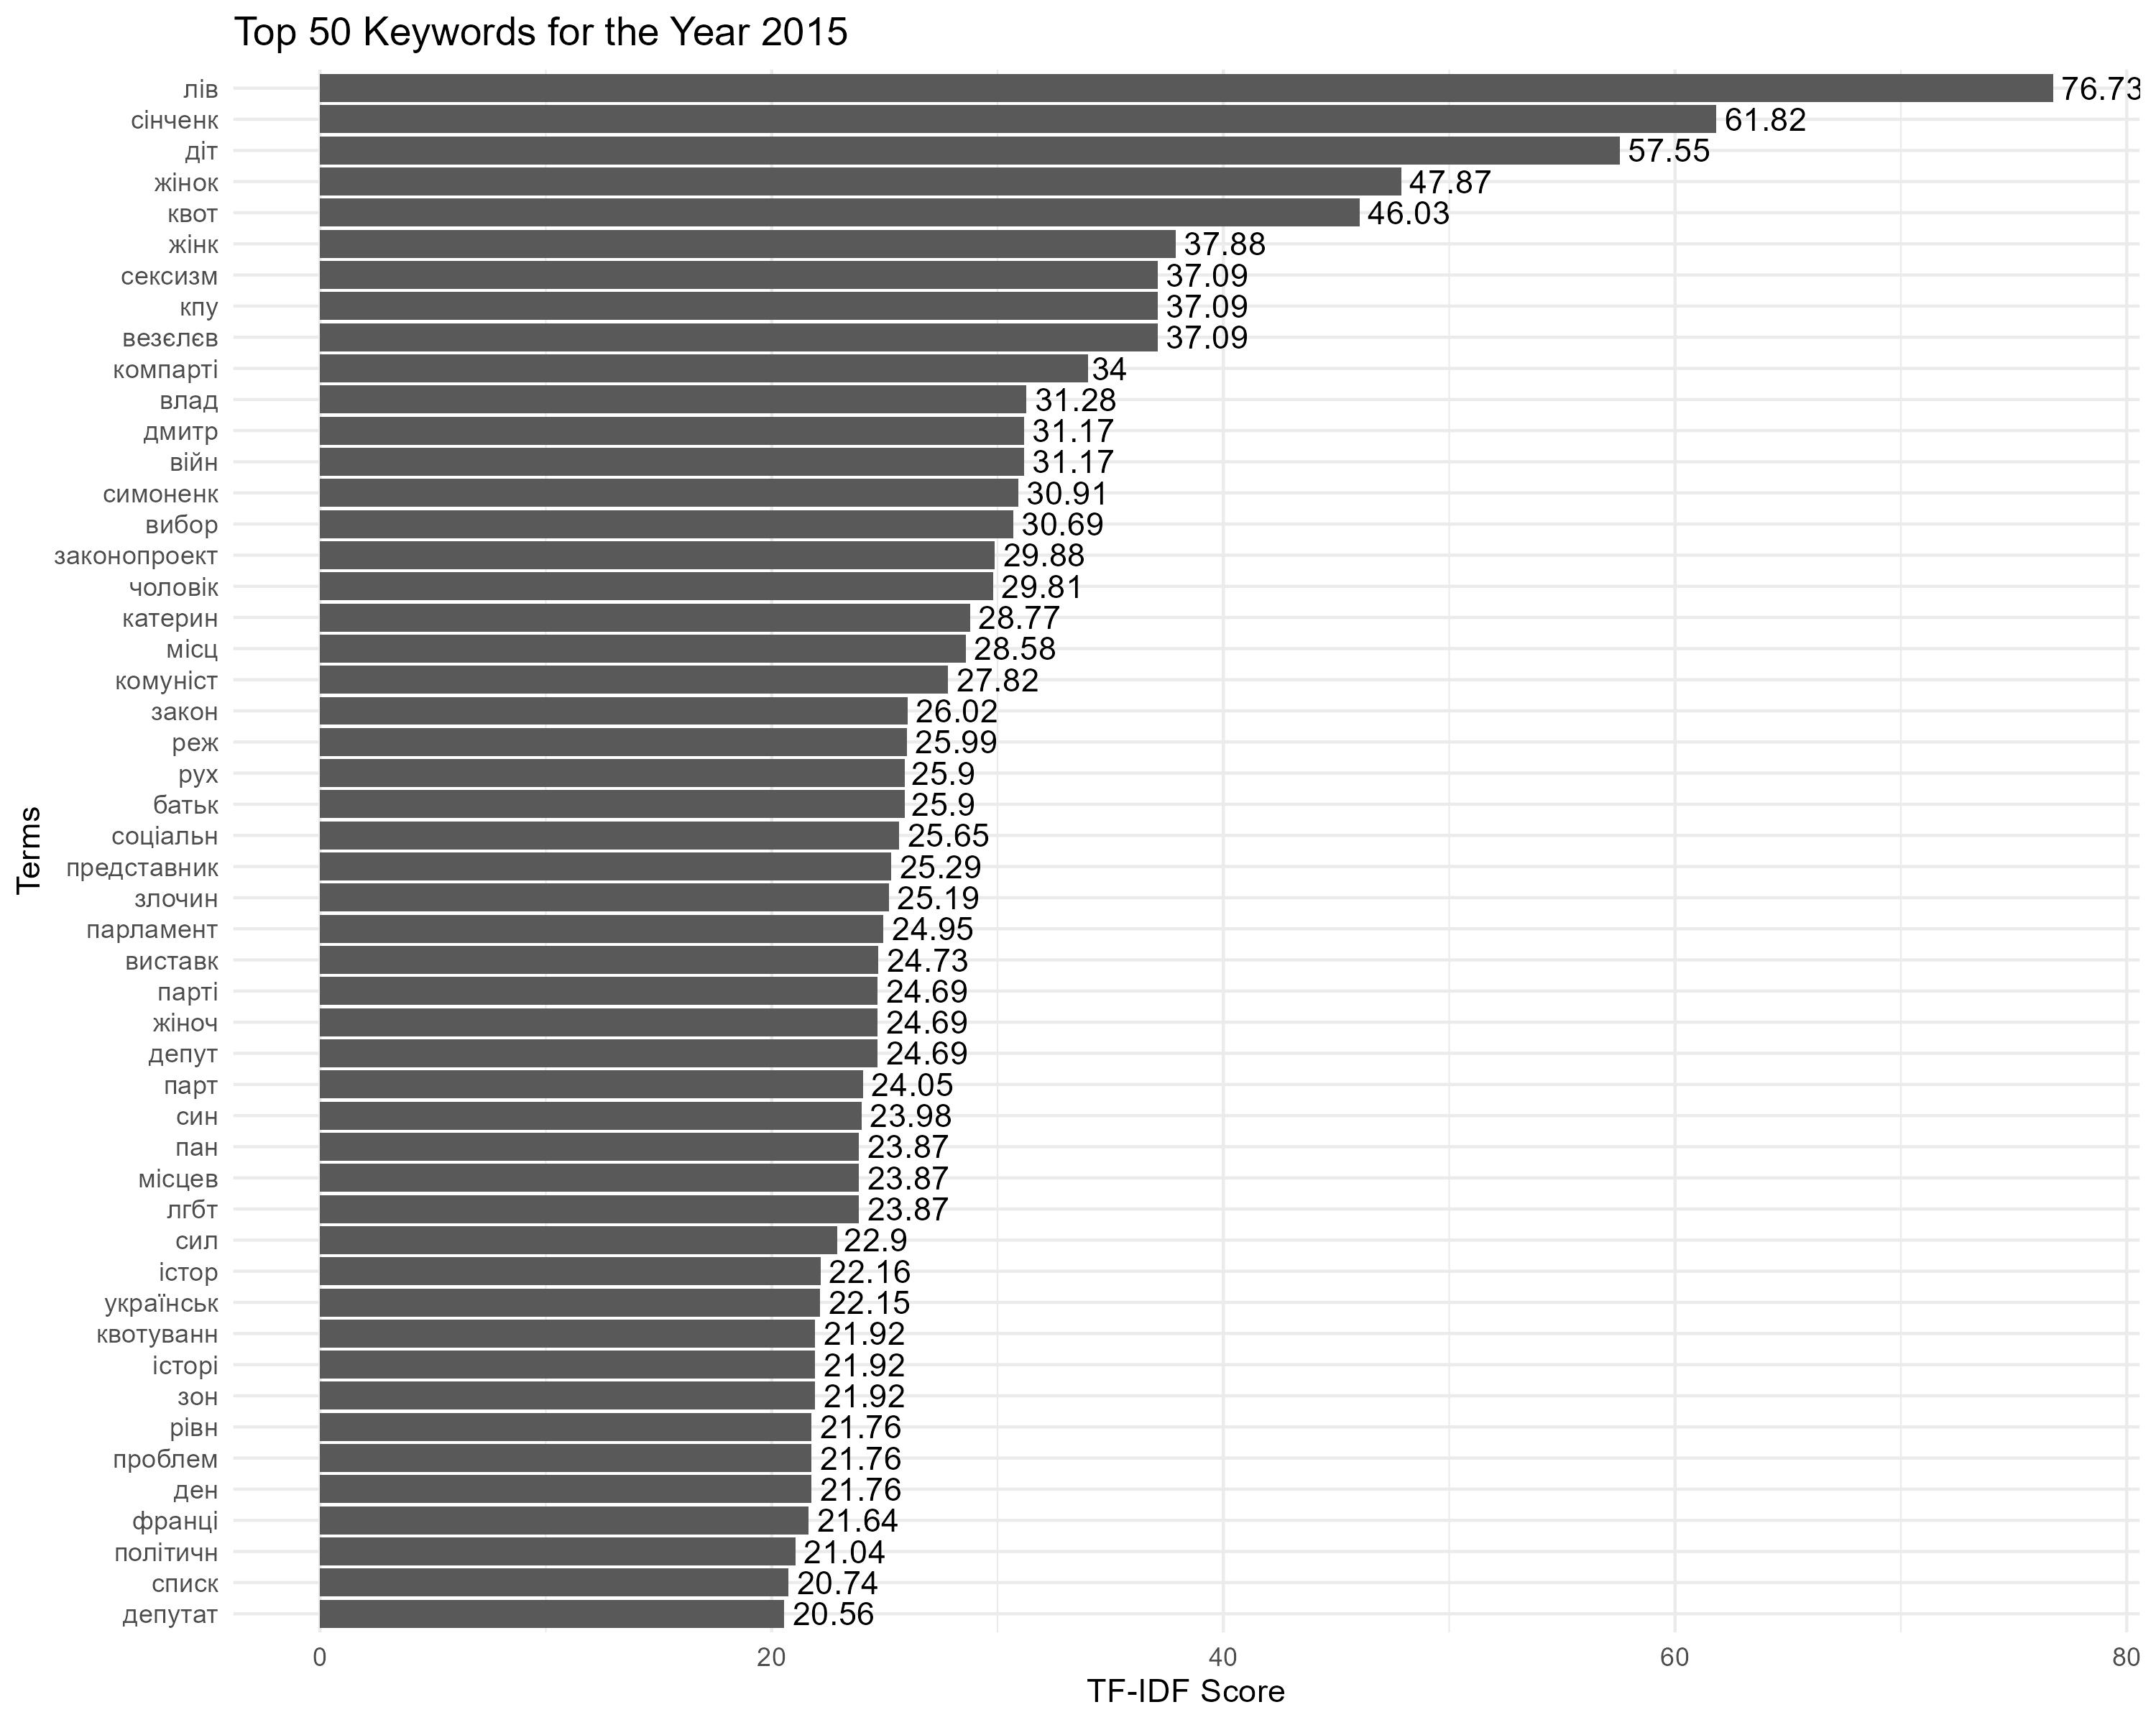

The file beside this chart, header and first rows:
Term, Score
лів, 76.73
сінченк, 61.82
діт, 57.55
жінок, 47.87
квот, 46.03
жінк, 37.88
везєлєв, 37.09
кпу, 37.09
сексизм, 37.09
компарті, 34
влад, 31.28
війн, 31.17
дмитр, 31.17
симоненк, 30.91
вибор, 30.69
законопроект, 29.88
чоловік, 29.81
катерин, 28.77
місц, 28.58
комуніст, 27.82
закон, 26.02
реж, 25.99
батьк, 25.9
рух, 25.9
соціальн, 25.65
представник, 25.29
злочин, 25.19
парламент, 24.95
виставк, 24.73
жіноч, 24.69
парті, 24.69
депут, 24.69
парт, 24.05
син, 23.98
лгбт, 23.87
місцев, 23.87
пан, 23.87
сил, 22.9
істор, 22.16
українськ, 22.15
зон, 21.92
історі, 21.92
квотуванн, 21.92
ден, 21.76
проблем, 21.76
рівн, 21.76
франці, 21.64
політичн, 21.04
списк, 20.74
депутат, 20.56
